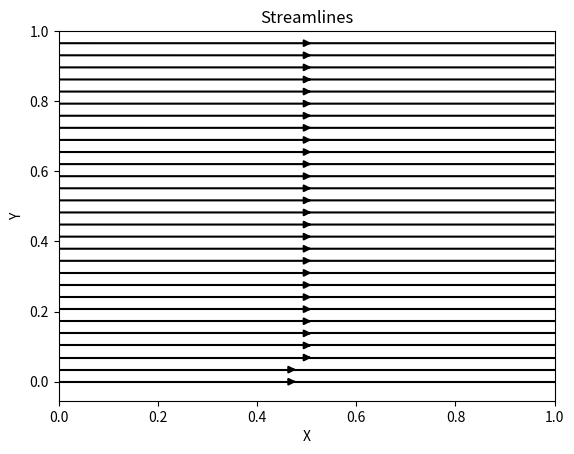

Here is the Python script that generated this plot:
import matplotlib.pyplot as plt
import numpy as np
from tqdm import tqdm

nx = 51        # no.of nodes in grid
L = 1.0        # Domain Size
dx = L/(nx-1)
dy = L/(nx-1)  # length of sides of one grid
b = 1000       # No. of Iteration 
dt = 0.001     # Time interval(delta t) in s
Re = 100       # Reynold's No.
rho = 1.0      # Density
a = 1.0        # lid's velocity

N_PRESSURE_POISSON_ITERATIONS = 50

x = np.linspace(0.0, L, nx)
y = np.linspace(0.0, L, nx)
X, Y = np.meshgrid(x, y) 

u = np.zeros_like(X)
v = np.zeros_like(X)
P = np.zeros_like(X)
u_p = np.zeros_like(X)
v_p = np.zeros_like(X)
u1 = np.zeros_like(X)
v1 = np.zeros_like(X)
P1 = np.zeros_like(X)
# defining discretisation function
# central difference scheme in x
def CDSx(f):
    f1 = np.zeros_like(f)
    f1[1:-1, 1:-1] = (f[1:-1, 2:] - f[1:-1, :-2]) / (2 * dx)
    return f1
# central difference scheme in y
def CDSy(f):
    f1 = np.zeros_like(f)
    f1[1:-1, 1:-1] = (f[2:, 1:-1] - f[:-2, 1:-1]) / (2 * dy)
    return f1

# for laplace equation 
def lap(f):
    f1 = np.zeros_like(f)
    f1[1:-1, 1:-1] = ((f[2:, 1:-1] - 2*f[1:-1, 1:-1] + f[:-2, 1:-1]) / dx**2 +
                      (f[1:-1, 2:] - 2*f[1:-1, 1:-1] + f[1:-1, :-2]) / dy**2)
    return f1

# main loop for ploting
for _ in tqdm(range(b)):
    du_dx = CDSx(u)
    dv_dx = CDSx(v)
    du_dy = CDSy(u)
    dv_dy = CDSy(v)
    d2u = lap(u)
    d2v = lap(v)

    # provisional velocity

    u_p = u - dt*(u * du_dx + v * du_dy) + dt * (1/Re) * d2u
    v_p = v - dt*(u * dv_dx + v * dv_dy) + dt * (1/Re) * d2v

    # Boundary condition for u_p and v_p
    u_p[0,:] = a
    u_p[-1,:] = 0.0
    u_p[:,-1] = 0.0
    u_p[:,0] = 0.0
    v_p[0,:] = 0
    v_p[-1,:] = 0.0
    v_p[:,-1] = 0.0
    v_p[:,0] = 0.0

    du_p_dx = CDSx(u_p)
    dv_p_dy = CDSy(v_p)
    cont = (du_p_dx + dv_p_dy) / dt

    for j in range(N_PRESSURE_POISSON_ITERATIONS):
        # pressure term 
        P1[1:-1, 1:-1] = (1/2*(dx**2 + dy**2)) * ((dy**2) * (P[1:-1, :-2] + P[1:-1, 2:]) + (dx**2) * (P[:-2, 1:-1] + P[2:, 1:-1]) - (dy * dx)**2 * cont[1:-1,1:-1])

        # Boundary condition for P1
        P1[:, -1] = P1[:, -2]
        P1[0, :] = P1[1, :]
        P1[:, 0] = P1[:, 1]
        P1[-1, :] = 0.0

        P = P1

    dP_dx = CDSx(P1)
    dP_dy = CDSy(P1)

    # true velocity by adding correction term as in terms of u_p, v_p and P1

    u1 = u_p - dt * dP_dx
    v1 = v_p - dt * dP_dy

    # Boundary condition for u_p and v_p
    u1[0,:] = a
    u1[-1,:] = 0.0
    u1[:,-1] = 0.0
    u1[:,0] = 0.0
    v1[0,:] = 0
    v1[-1,:] = 0.0
    v1[:,-1] = 0.0
    v1[:,0] = 0.0

    # as loop repeat we want to update old u,v,P with values of new u,v,P
    u = np.clip(u1, -1e6, 1e6)
    v = np.clip(v1, -1e6, 1e6)
    P = np.clip(P1, -1e6, 1e6)

# ploting 1: streamlines 
x = np.linspace(0.0, L, nx)
y = np.linspace(0.0, L, nx)
X, Y = np.meshgrid(x, y)

plt.figure()
plt.streamplot(X, Y, u1, v1, color="black")
plt.title("Streamlines")
plt.xlabel("X")
plt.ylabel("Y")
plt.show()
